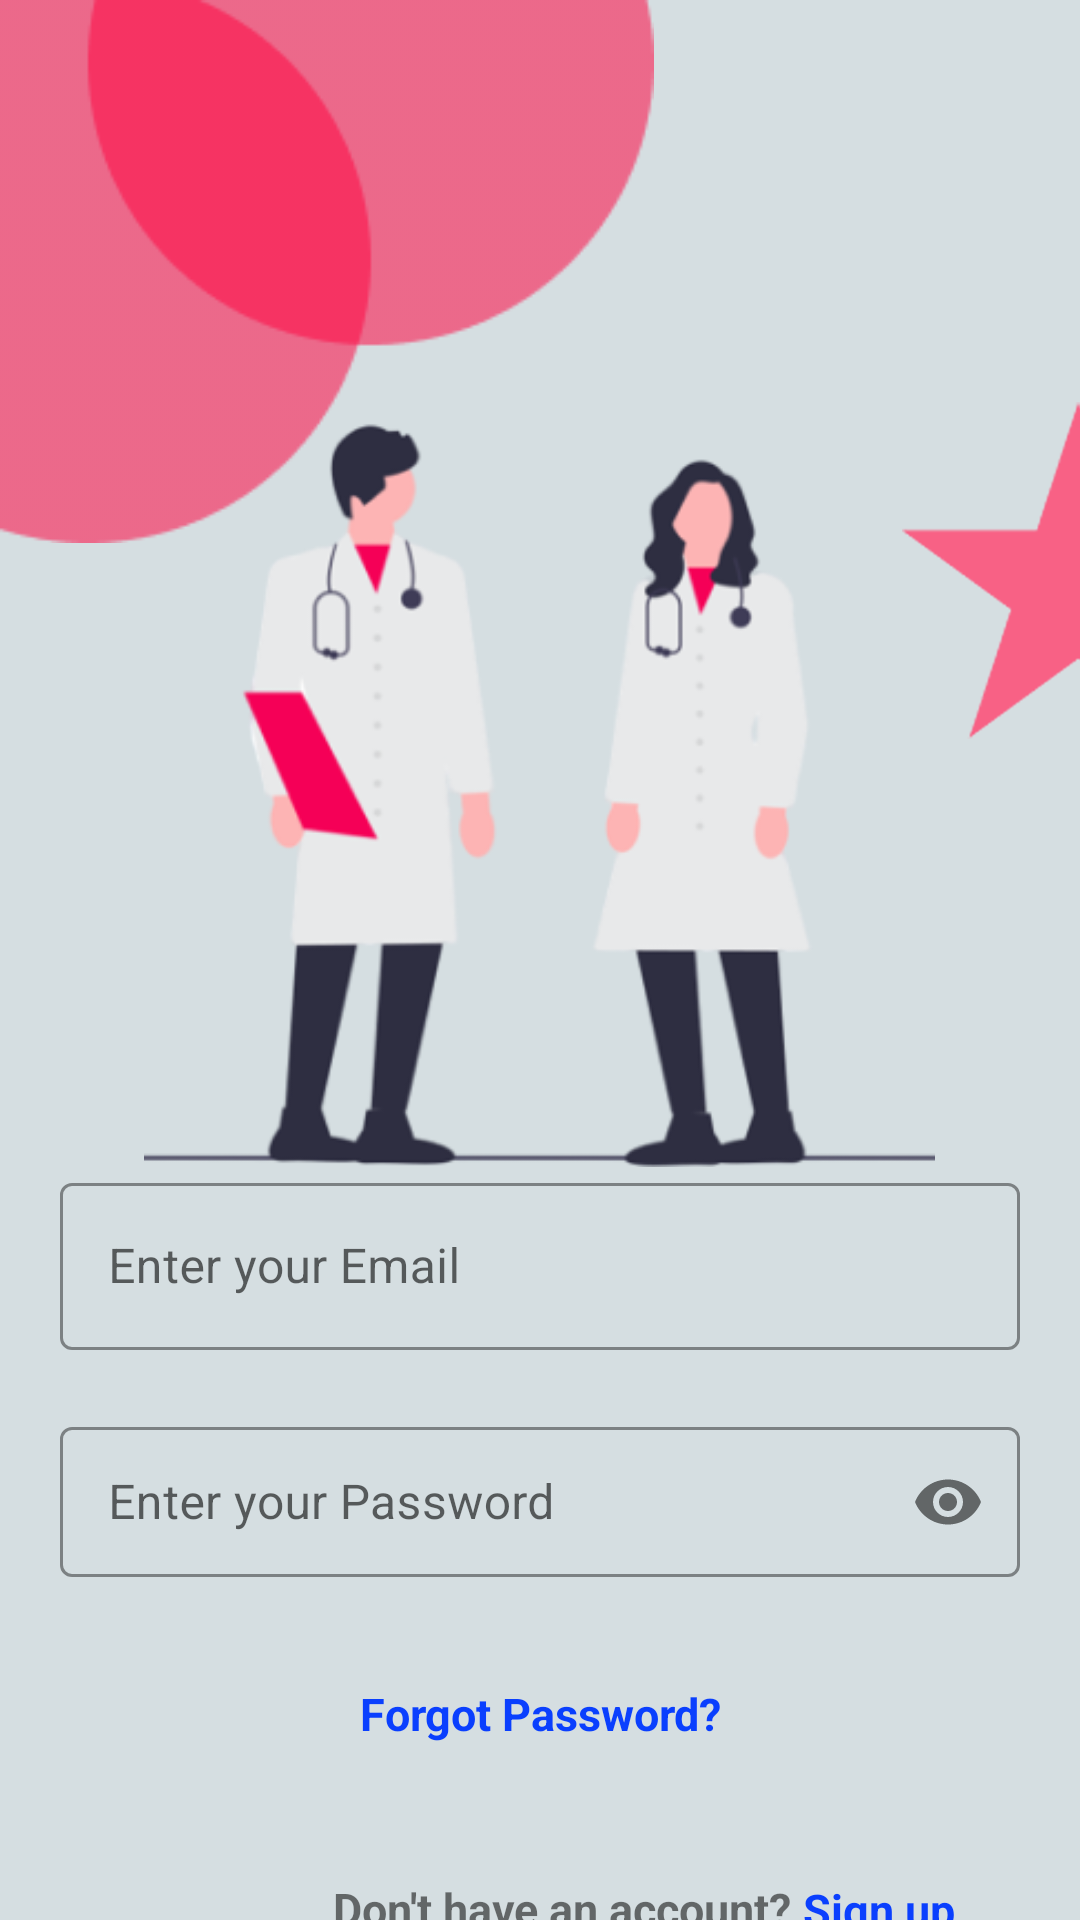

This screen was rendered from an Android layout file. Write that file and the resources it references.
<!-- AndroidManifest.xml: application theme Theme.MedtRonic -->
<!-- res/layout/activity_signin.xml -->
<?xml version="1.0" encoding="utf-8"?>
<androidx.constraintlayout.widget.ConstraintLayout xmlns:android="http://schemas.android.com/apk/res/android"
    xmlns:app="http://schemas.android.com/apk/res-auto"
    xmlns:tools="http://schemas.android.com/tools"
    android:layout_width="match_parent"
    android:layout_height="match_parent"
    android:background="@drawable/bk_img2"
    tools:context=".LoginSignup.SignInActivity">

    <ImageView
        android:layout_width="218dp"
        android:layout_height="181dp"
        android:src="@drawable/bauble_area"
        tools:ignore="MissingConstraints" />

    <LinearLayout
        android:id="@+id/activity_sign_in"
        android:layout_width="match_parent"
        android:layout_height="match_parent"

        android:gravity="center"
        android:orientation="vertical">



        <ImageView
            android:layout_width="wrap_content"
            android:layout_height="280dp"
            android:layout_marginTop="150dp"
            android:src="@drawable/sign_in_png" />

        <com.google.android.material.textfield.TextInputLayout
            android:id="@+id/email_signin"
            android:layout_width="320dp"
            android:layout_height="wrap_content"
            android:background="@null"
            app:errorEnabled="true"
            app:hintTextColor="@color/btn_red"
            app:boxStrokeColor="@color/btn_red"
            style="@style/Widget.MaterialComponents.TextInputLayout.OutlinedBox"
            >

            <com.google.android.material.textfield.TextInputEditText
                android:id="@+id/usersEmail"
                android:layout_width="match_parent"
                android:layout_height="wrap_content"

                android:hint="Enter your Email"
                android:inputType="textEmailAddress"

                android:textColor="@color/black" />

        </com.google.android.material.textfield.TextInputLayout>



        <com.google.android.material.textfield.TextInputLayout

            android:id="@+id/password_signin"
            android:layout_width="320dp"
            android:layout_height="wrap_content"
            android:background="@null"
            app:errorEnabled="true"
            app:hintTextColor="@color/btn_red"
            app:boxStrokeColor="@color/btn_red"
            style="@style/Widget.MaterialComponents.TextInputLayout.OutlinedBox"
            app:passwordToggleEnabled="true">

            <com.google.android.material.textfield.TextInputEditText
                android:id="@+id/usersPassword"
                android:layout_width="320dp"
                android:layout_height="50dp"
                android:hint="Enter your Password"

                android:inputType="textPassword"
                android:textColor="@color/black" />

        </com.google.android.material.textfield.TextInputLayout>

        <TextView
            android:id="@+id/goToForgotPasswrdFragment"
            android:layout_width="match_parent"
            android:layout_height="wrap_content"
            android:layout_marginTop="15dp"
            android:textColor="@color/text_clr"
            android:textStyle="bold"
            android:text="Forgot Password?"
            android:textAlignment="center"
            android:textSize="15dp" />

        <androidx.appcompat.widget.AppCompatButton

            android:id="@+id/signinBtn"
            android:layout_width="350dp"
            android:layout_height="wrap_content"
            android:layout_margin="20sp"
            android:background="@drawable/background_btn"
            android:focusable="true"
            android:foreground="?android:attr/selectableItemBackground"
            android:text="Login"
            android:textColor="@color/black"
            android:textSize="20sp" />

        <LinearLayout
            android:layout_width="match_parent"
            android:layout_height="40dp"
            android:orientation="horizontal"
            android:layout_marginBottom="20dp"
            >

        <TextView
            android:layout_width="wrap_content"
            android:layout_height="30dp"
            android:text="   Don't have an account? "
            android:textAlignment="center"
            android:gravity="center"
            android:layout_marginLeft="100dp"
            android:textSize="15sp"
            android:textStyle="bold" />

        <TextView
            android:id="@+id/goToSignUpPage"
            android:layout_width="wrap_content"
            android:layout_height="30dp"
            android:textColor="@color/text_clr"
            android:text="Sign up"
            android:textAlignment="center"
            android:layout_gravity="center"
            android:textSize="15sp"
            android:textStyle="bold" />

        </LinearLayout>
    </LinearLayout>

</androidx.constraintlayout.widget.ConstraintLayout>
<!-- resources referenced by this layout -->
<resources>
  <color name="black">#FF000000</color>
  <color name="btn_red">#FA5656</color>
  <color name="text_clr">#0A3FFE</color>
  <!-- drawable background_btn (drawable) -->
  <?xml version="1.0" encoding="utf-8"?>
  <shape xmlns:android="http://schemas.android.com/apk/res/android"
      android:shape="rectangle" android:padding="10dp">
      
      <solid android:color="@color/btn_red"/>
      <corners android:radius="20dp"/>
  </shape>
  <!-- drawable bauble_area: png bitmap (drawable, 4659 bytes) -->
  <!-- drawable bk_img2: png bitmap (drawable, 21724 bytes) -->
  <!-- drawable sign_in_png: png bitmap (drawable, 37048 bytes) -->
  <style name="Theme.MedtRonic" parent="Theme.MaterialComponents.DayNight.NoActionBar">
          
          <item name="colorPrimary">@color/purple_500</item>
          <item name="colorPrimaryVariant">@color/purple_700</item>
          <item name="colorOnPrimary">@color/white</item>
          
          <item name="colorSecondary">@color/teal_200</item>
          <item name="colorSecondaryVariant">@color/teal_700</item>
          <item name="colorOnSecondary">@color/black</item>
          
          <item name="android:statusBarColor">?attr/colorPrimaryVariant</item>
          
      </style>
  <color name="purple_500">#FF6200EE</color>
  <color name="purple_700">#FF3700B3</color>
  <color name="white">#FFFFFFFF</color>
  <color name="teal_200">#FF03DAC5</color>
  <color name="teal_700">#FF018786</color>
</resources>
